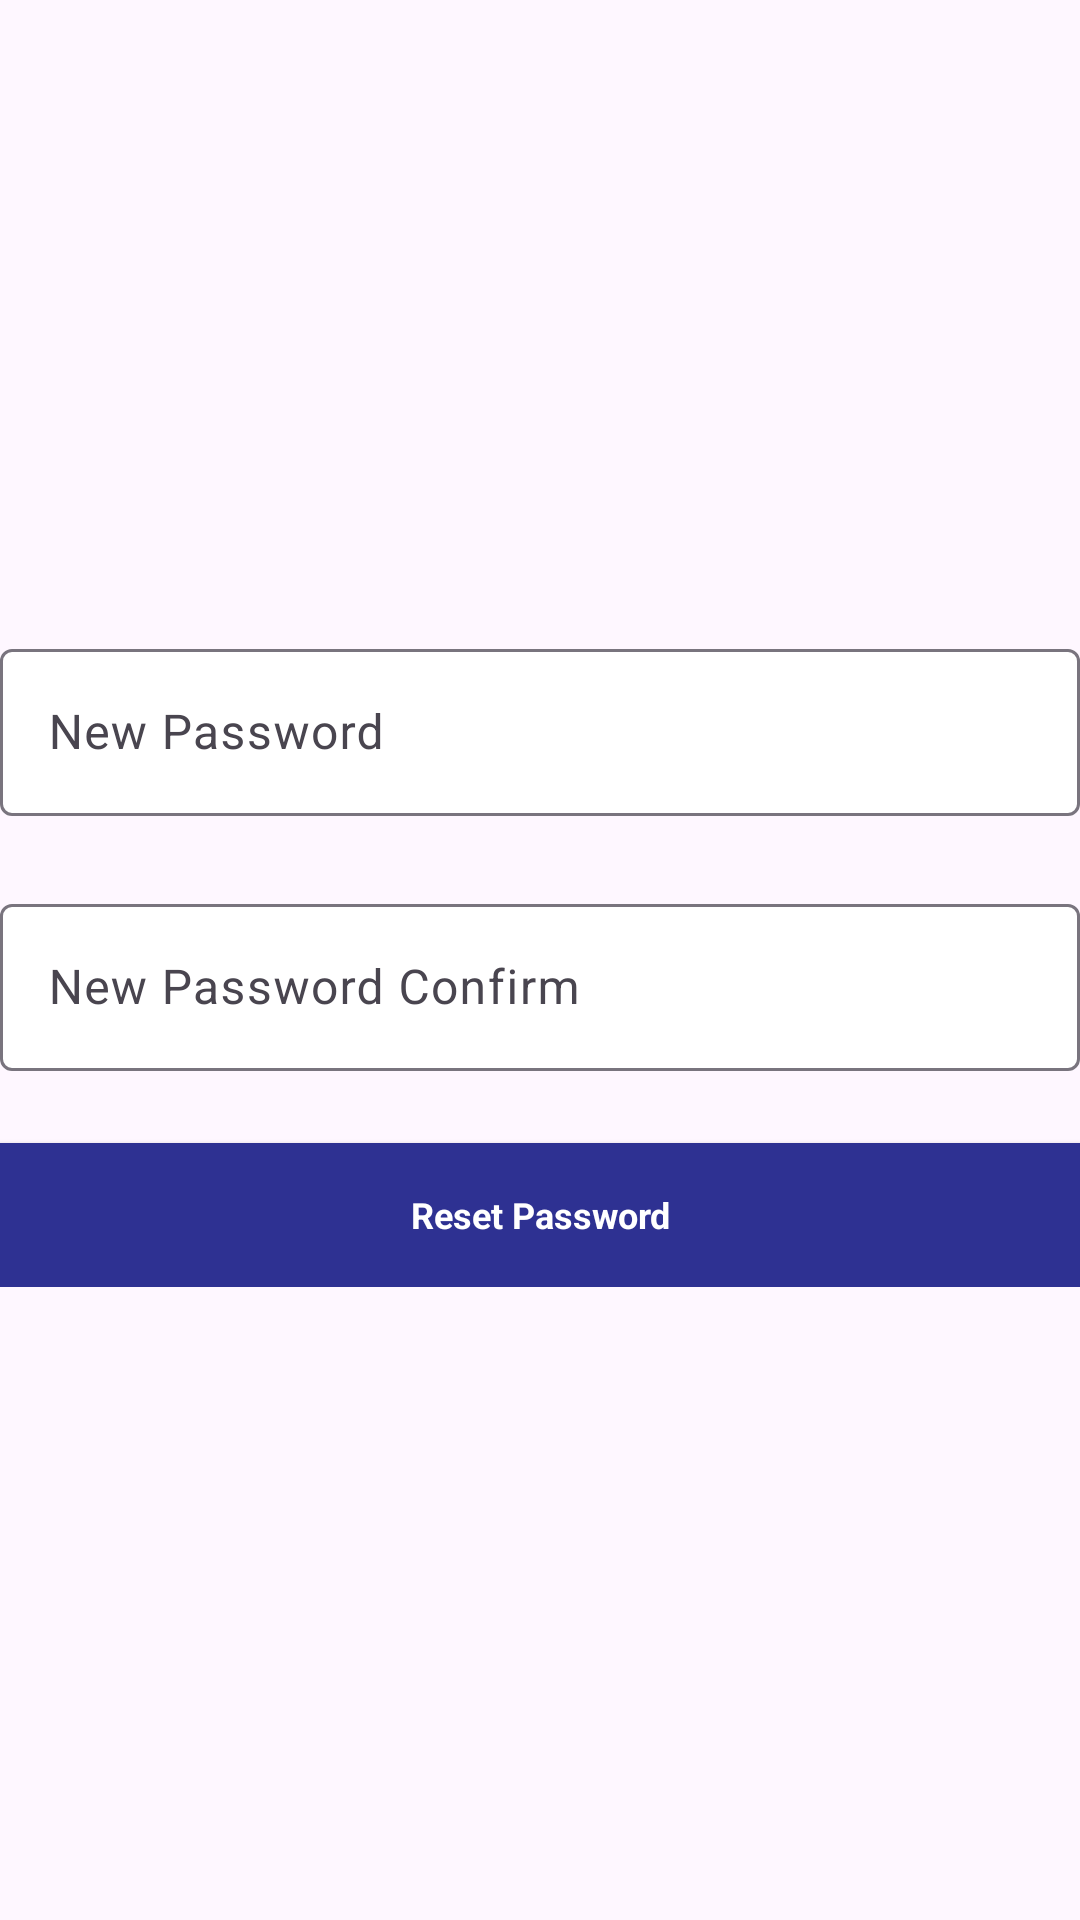

Layout XML and referenced resources for this Android screen:
<!-- AndroidManifest.xml: application theme Theme.AprendiendoXml2 -->
<!-- res/layout/activity_reset_password.xml -->
<?xml version="1.0" encoding="utf-8"?>
<androidx.constraintlayout.widget.ConstraintLayout xmlns:android="http://schemas.android.com/apk/res/android"
    xmlns:app="http://schemas.android.com/apk/res-auto"
    xmlns:tools="http://schemas.android.com/tools"
    android:id="@+id/main"
    android:layout_width="match_parent"
    android:layout_height="match_parent"
    tools:context=".resetPassword.ResetPassword">

    <androidx.constraintlayout.widget.ConstraintLayout
        android:layout_width="match_parent"
        android:layout_height="wrap_content"
        app:layout_constraintBottom_toBottomOf="parent"
        app:layout_constraintTop_toTopOf="parent">

        <com.google.android.material.textfield.TextInputLayout
            android:id="@+id/newPasswordInputLayout"
            style="@style/TheSocialNetwork.Widget.TextInputLayout"
            android:layout_width="match_parent"
            android:layout_height="wrap_content"
            android:layout_marginBottom="@dimen/space_large"
            android:hint="@string/feat_resetPassword_newPassword"
            app:layout_constraintBottom_toTopOf="@id/confirmNewPasswordInputLayout"
            app:layout_constraintEnd_toEndOf="parent"
            app:layout_constraintStart_toStartOf="parent">

            <com.google.android.material.textfield.TextInputEditText
                android:layout_width="match_parent"
                android:layout_height="wrap_content"
                android:inputType="textPassword" />
        </com.google.android.material.textfield.TextInputLayout>

        <com.google.android.material.textfield.TextInputLayout
            android:id="@+id/confirmNewPasswordInputLayout"
            style="@style/TheSocialNetwork.Widget.TextInputLayout"
            android:layout_width="match_parent"
            android:layout_height="wrap_content"
            android:layout_marginBottom="@dimen/space_large"
            android:hint="@string/feat_resetPassword_confirmNewPassword"
            app:layout_constraintBottom_toBottomOf="@id/newPasswordInputLayout">

            <com.google.android.material.textfield.TextInputEditText
                android:layout_width="match_parent"
                android:layout_height="wrap_content"
                android:inputType="textPassword" />

        </com.google.android.material.textfield.TextInputLayout>

        <Button
            android:id="@+id/resetPasswordButton"
            style="@style/TheSocialNetwork.Widget.Button"
            android:layout_width="match_parent"
            android:layout_height="wrap_content"
            android:layout_marginTop="@dimen/space_large"
            android:text="@string/feat_resetPassword_resetPassword"
            app:layout_constraintTop_toBottomOf="@+id/confirmNewPasswordInputLayout" />

    </androidx.constraintlayout.widget.ConstraintLayout>

</androidx.constraintlayout.widget.ConstraintLayout>
<!-- resources referenced by this layout -->
<resources>
  <dimen name="space_large">24dp</dimen>
  <string name="feat_resetPassword_confirmNewPassword">New Password Confirm</string>
  <string name="feat_resetPassword_newPassword">New Password</string>
  <string name="feat_resetPassword_resetPassword">Reset Password</string>
  <style name="TheSocialNetwork.Widget.Button">
          <item name="android:background">@color/button_background</item>
          <item name="android:textColor">@color/white</item>
          <item name="android:textStyle">bold</item>
          <item name="android:paddingEnd">@dimen/padding_button</item>
          <item name="android:paddingStart">@dimen/padding_button</item>
          <item name="android:layout_width">match_parent</item>
          <item name="android:layout_height">wrap_content</item>
          <item name="android:textAppearance">@style/TheSocialNetwork.TextStyle</item>
      </style>
  <style name="TheSocialNetwork.Widget.TextInputLayout">
          <item name="boxBackgroundColor">@color/white</item>
          <item name="hintEnabled">true</item>
          <item name="hintTextAppearance">@style/TheSocialNetwork.TextStyle</item>
          <item name="colorControlNormal">@color/separator</item>
          <item name="colorControlActivated">@color/color_accent</item>
          <item name="colorControlHighlight">@color/color_accent</item>
      </style>
  <style name="Theme.AprendiendoXml2" parent="Base.Theme.AprendiendoXml2" />
  <color name="button_background">#2E3192</color>
  <color name="white">#FFFFFFFF</color>
  <dimen name="padding_button">36dp</dimen>
  <style name="TheSocialNetwork.TextStyle">
          <item name="android:textSize">@dimen/text_size_small</item>
          <item name="android:textColor">@color/black</item>
          <item name="android:textStyle">bold</item>
  
      </style>
  <color name="separator">#C9C9C9</color>
  <color name="color_accent">#1BFFFF</color>
  <style name="Base.Theme.AprendiendoXml2" parent="Theme.Material3.DayNight.NoActionBar">
          
          
      </style>
  <dimen name="text_size_small">12sp</dimen>
  <color name="black">#FF000000</color>
</resources>
